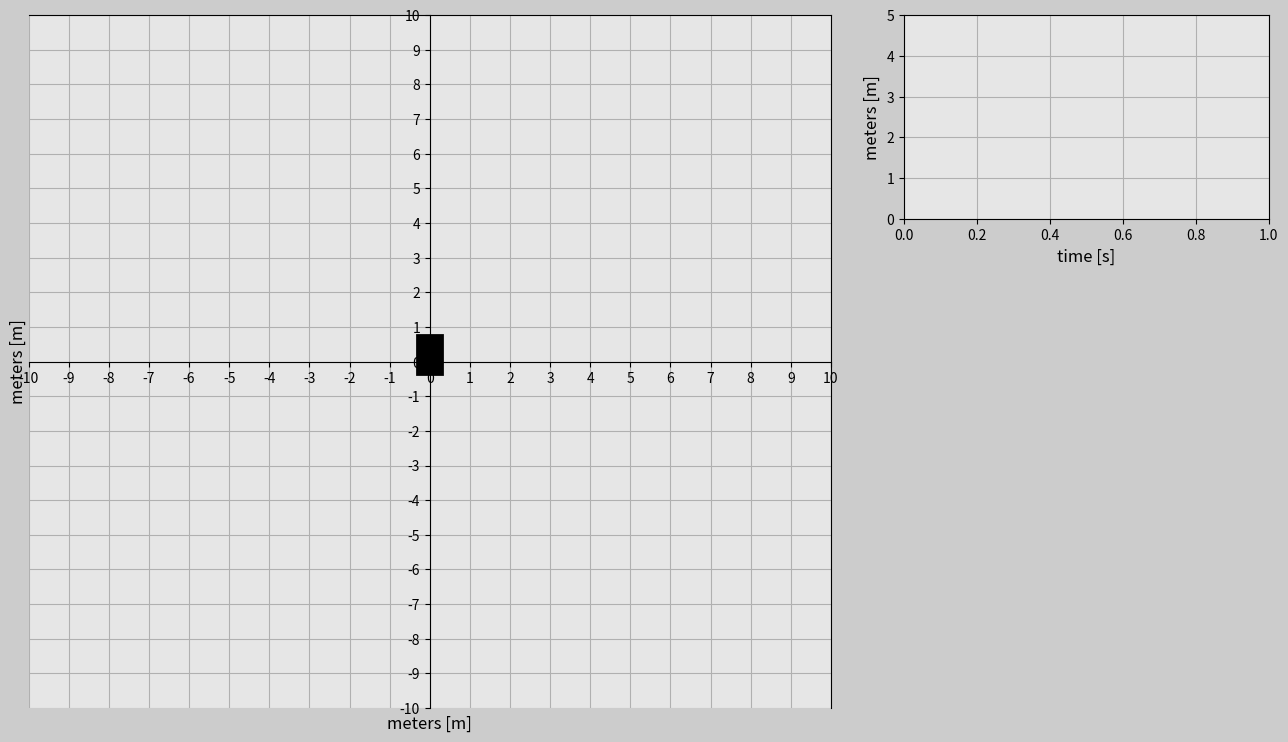

Here is the Python script that generated this plot:
import matplotlib.pyplot as plt
import matplotlib.gridspec as gridspec
import matplotlib.animation as animation
import numpy as np

# Set up duration for animation
t0 = 0
t_end = 1
dt = 0.005
t = np.arange(0, t_end+dt, dt)


# Joint 1
r1 = 3 + t
f1 = 1
alpha1 = 2*np.pi*f1*t
x1 = (r1)*np.cos(alpha1)
y1 = (r1)*np.sin(alpha1)

# Joint 2
r2 = 3 + t
f2 = 1
alpha2 = 2*np.pi*f2*t
dx1 = (r2)*np.cos(alpha2+alpha1)
dy1 = (r2)*np.sin(alpha2+alpha1)
x2 = x1 + dx1
y2 = y1 + dy1

############### Animation ###############
frame_amount = len(t)


def update_plot(num):
    return


fig = plt.figure(figsize=(16, 9), dpi=80, facecolor=(0.8, 0.8, 0.8))
gs = gridspec.GridSpec(3, 3)

# Subplot 1
ax1 = fig.add_subplot(gs[:, 0:2], facecolor=(0.9, 0.9, 0.9))
base_line, = ax1.plot([0, 0], [0, 0.4], 'k', linewidth=20)
joint_1, = ax1.plot([], [], 'k', linewidth=4)
joint_2, = ax1.plot([], [], 'b', linewidth=4)
trajectory, = ax1.plot([], [], 'r', linewidth=2)
ax1.spines['left'].set_position('center')
ax1.spines['bottom'].set_position(('center'))
ax1.xaxis.set_label_coords(0.5, -0.01)
ax1.yaxis.set_label_coords(-0.002, 0.5)
plt.xlim(-10, 10)
plt.ylim(-10, 10)
plt.xticks(np.arange(-10, 10+1, 1))
plt.yticks(np.arange(-10, 10+1, 1))
plt.xlabel('meters [m]', fontsize=12)
plt.ylabel('meters [m]', fontsize=12)
plt.grid(True)

# Subplot 2
ax2 = fig.add_subplot(gs[0, 2], facecolor=(0.9, 0.9, 0.9))
length_j1_funct, = ax2.plot([], [], 'b', linewidth=2)
plt.xlim(t0, t_end)
plt.ylim(0, r1[-1]+1)
plt.xlabel('time [s]', fontsize=12)
plt.ylabel('meters [m]', fontsize=12)
plt.grid(True)


# ani = animation.FuncAnimation(
#     fig, update_plot, frames=frame_amount, interval=20, repeat=True, blit=True)
plt.show()
